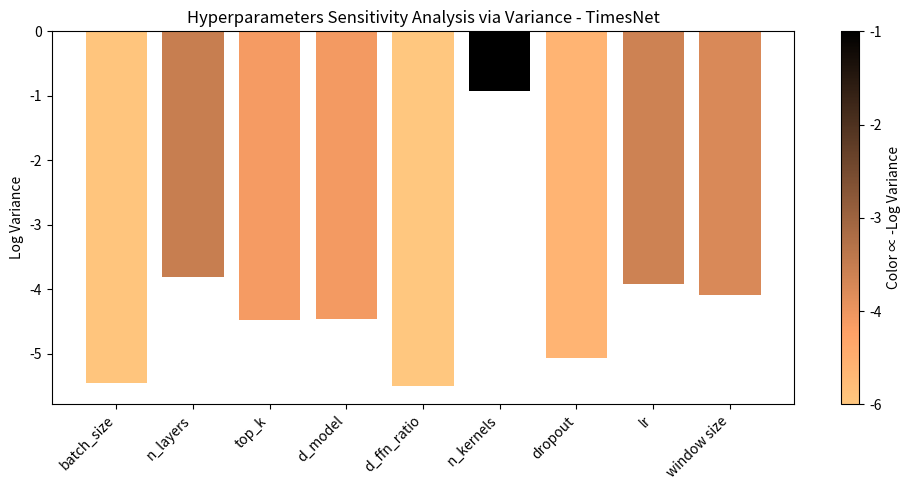

This figure's Python source:
import matplotlib.pyplot as plt
from matplotlib import cm
from matplotlib.colors import Normalize
import numpy as np

def plot_feature_variance_bar(feature_names, variances, model_name="", title="Hyperparameters Sensitivity Analysis via Variance", save_path=None, log_scale=True):
    variances = np.array(variances)
    
    # Optionally apply log scale to variance values
    if log_scale:
        log_variances = np.log10(variances + 1e-10)  # avoid log(0) + add constant 
    else:
        log_variances = variances

    # Invert values so that higher variance (closer to 0 in log) appears darker
    color_vals = -log_variances

    # Set color map and normalize color scale
    cmap = cm.copper
    norm = Normalize(vmin=min(color_vals), vmax=max(color_vals))
    colors = [cmap(norm(v)) for v in color_vals]

    # Plotting the bar chart
    fig, ax = plt.subplots(figsize=(10, 5))
    bars = ax.bar(range(len(feature_names)), log_variances, color=colors)
    ax.set_xticks(range(len(feature_names)))
    ax.set_xticklabels(feature_names, rotation=45, ha='right')
    ax.set_ylabel("Log Variance" if log_scale else "Variance")
    ax.set_title(f"{title + ' - ' + model_name}" if model_name else title)

    # Create reversed colorbar (darker at the top)
    sm = cm.ScalarMappable(cmap=cmap, norm=norm)
    sm.set_array([])
    cbar = plt.colorbar(sm, ax=ax)
    cbar.ax.invert_yaxis()
    cbar.set_label("Color ∝ -Log Variance" if log_scale else "Color ∝ -Variance")

    # Customize colorbar ticks to show negative log values (i.e., actual log variances)
    ticks = np.linspace(min(color_vals), max(color_vals), num=5)
    cbar.set_ticks(ticks)
    cbar.set_ticklabels([f"{-t:.0f}" for t in ticks])  # Flip sign back for display

    # Save or show the plot
    plt.tight_layout()
    if save_path:
        plt.savefig(save_path, dpi=300, bbox_inches='tight')
        print(f"Plot saved to: {save_path}")
    else:
        plt.show()
    plt.close()


# Example usage:
# plot_feature_variance_bar(["batch_size", "lr", "hidden_dim"], [0.003, 0.007, 0.001])
feature_name=['batch_size','n_layers','top_k','d_model'	,'d_ffn_ratio',	'n_kernels',	'dropout',	'lr','window size']
var = [
3.52E-06,
0.000153196,
3.35E-05,
3.47E-05,
3.09E-06,
0.119547688,
8.60E-06,
0.000122332,
8.08E-05
]
plot_feature_variance_bar(feature_name,var,model_name="TimesNet" ,save_path="plot_var_timesnet")
